Run: headless pygame with SDL's dummy video driver; simulated clock (each Clock.tick advances the game by its frame time, no real sleeping); random seed 0; keys injected as events and as key.get_pressed() state; mouse plan: one left click at the window centre at the start of phase 2, then a move to the lower-right quarter at the start of phase 3.
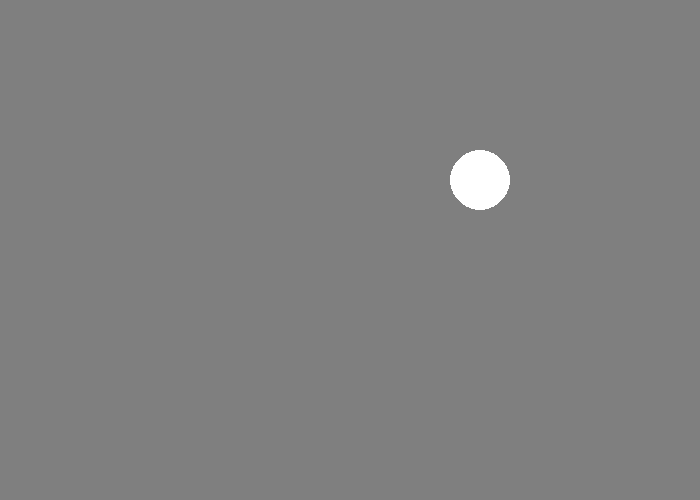
Frame 1 of 4 · flips 1–60 · no input
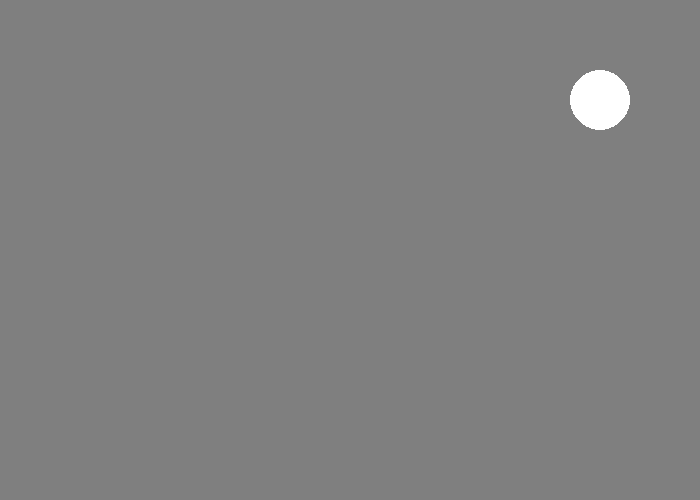
Frame 2 of 4 · flips 61–180 · clicked the window centre · tapped SPACE, RETURN · held RIGHT (→), D
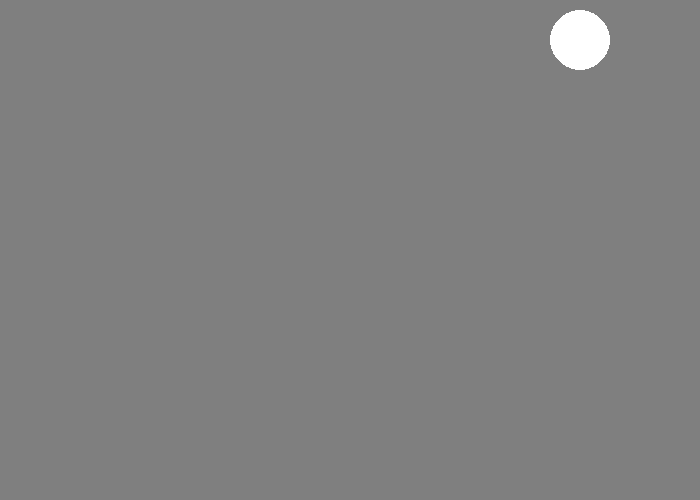
Frame 3 of 4 · flips 181–300 · moved the mouse to the lower-right quarter · held DOWN (↓), S
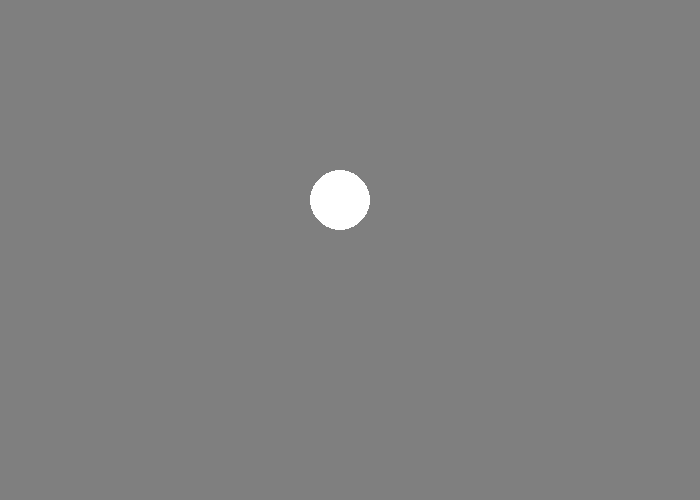
Frame 4 of 4 · flips 301–420 · held LEFT (←), A, UP (↑), W

The pygame program that drew these frames:

"""
 Pygame base template for opening a window

 Sample Python/Pygame Programs
 Simpson College Computer Science
 http://programarcadegames.com/
 http://simpson.edu/computer-science/

 Explanation video: http://youtu.be/vRB_983kUMc
"""

import pygame
import random

# Define some colors
BLACK = (0, 0, 0)
WHITE = (255, 255, 255)
GREEN = (0, 255, 0)
RED = (255, 0, 0)
BLUE = (0, 0, 255)
GREY = (127, 127, 127)



pygame.init()

# Set the width and height of the screen [width, height]
SCREEN_WIDTH = 700
SCREEN_HEIGHT = 500
CIRCLE_X = 350
CIRCLE_Y = 250

CHANGE_X = 10
CHANGE_Y = 10
screen = pygame.display.set_mode((SCREEN_WIDTH, SCREEN_HEIGHT))

pygame.display.set_caption("Bouncing Ball Game")

# Loop until the user clicks the close button.
done = False

# Used to manage how fast the screen updates
clock = pygame.time.Clock()


# WRITE YOUR CODE HERE
# -------- Main Program Loop -----------
while not done:
    # --- Main event loop
    for event in pygame.event.get():
        if event.type == pygame.QUIT:
            done = True
        if event.type == pygame.MOUSEBUTTONDOWN:
            CIRCLE_X = pygame.mouse.get_pos()[0]
            CIRCLE_Y = pygame.mouse.get_pos()[1]

    # --- Game logic should go here
    COLOR = GREY
    # --- Screen-clearing code goes here


    # Here, we clear the screen to white. Don't put other drawing commands
    # above this, or they will be erased with this command.

    # If you want a background image, replace this clear with blit'ing the
    # background image.
    screen.fill(COLOR)

    # --- Drawing code should go here
    pygame.draw.circle(screen, WHITE, (CIRCLE_X, CIRCLE_Y), 30)
    if CIRCLE_X > SCREEN_WIDTH or CIRCLE_X < 0:
        CHANGE_X = -CHANGE_X 
    if CIRCLE_Y > SCREEN_HEIGHT or CIRCLE_Y < 0:
        CHANGE_Y = -CHANGE_Y
    CIRCLE_X += CHANGE_X
    CIRCLE_Y += CHANGE_Y


    # CIRCLE_X, CIRCLE_Y = CIRCLE_X + CHANGE, CIRCLE_Y + CHANGE
    # --- Go ahead and update the screen with what we've drawn.
    pygame.display.flip()

    # --- Limit to 60 frames per second
    clock.tick(60)

# Close the window and quit.
pygame.quit()
exit() # Needed when using IDLE
